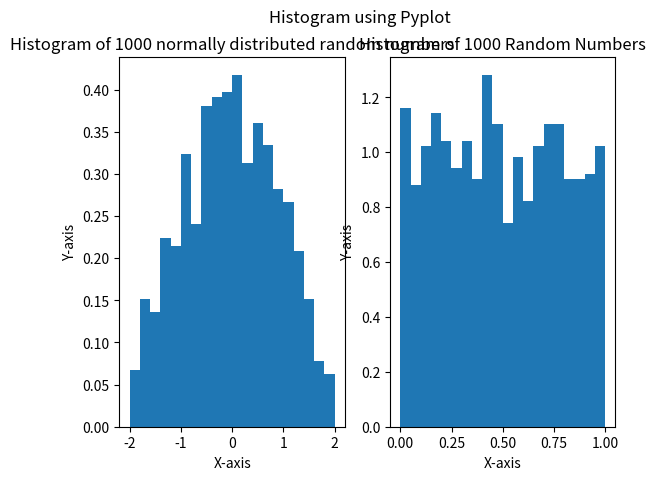

Python code for this plot:
import matplotlib.pyplot as plt
import numpy as np
mu=0
sigma=1.0
x=np.random.normal(mu,sigma,1000)
y=np.random.rand(1000)
plt.subplot(1,2,1)
plt.hist(x,20,range=(-2.0,2.0),density=True)
plt.xlabel("X-axis")
plt.ylabel("Y-axis")
plt.title("Histogram of 1000 normally distributed random numbers")

plt.subplot(1,2,2)
plt.hist(y, 20, density=True)
plt.xlabel("X-axis")
plt.ylabel("Y-axis")
plt.title("Histogram of 1000 Random Numbers")

plt.suptitle("Histogram using Pyplot")
plt.show()
